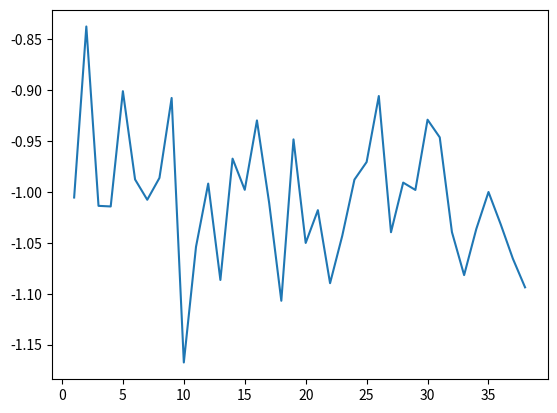

Write Python code to recreate this figure.
import matplotlib.pyplot as plt
Y = [-1.0054227400322093,-0.8372412545845155,-1.0136154185610728,-1.0142116826162395,-0.9008629416777251,-0.9876699827171411,-1.0076259621555501,-0.9861451316750404,-0.9075415044638674,-1.1676242148093476,-1.0538786326194816,-0.99174800399956,-1.0864827663857008,-0.9671952394605425,-0.9978557671854675,-0.9296334034066327,-1.0105417422405745,-1.1069453973064565,-0.9482609628516231,-1.0500952687742733,-1.0178518919647626,-1.08967035493359,-1.0430781407345977,-0.9878261926458596,-0.9705205863271131,-0.9056368096244677,-1.0395272271069829,-0.9907622071232012,-0.9979627298311524,-0.9289102350817214,-0.9462651192021012,-1.0394003834558825,-1.0817047717765147,-1.0363339797089102,-1.000002863886869,-1.0316871997441437,-1.0655300122424916,-1.0937305535130906]
X = []
for i in range(1, 39):
    X.append(i)

plt.plot(X, Y)
plt.show()
